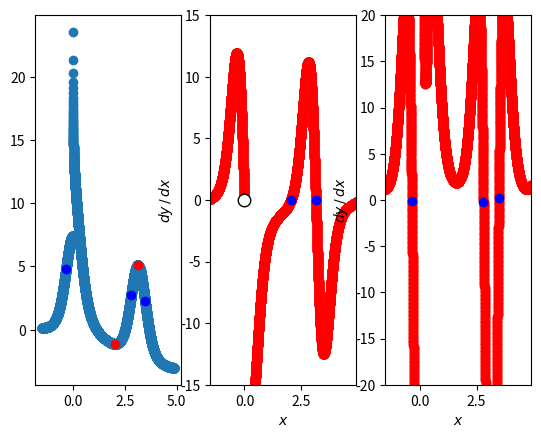

Recreate this plot in Python.
import numpy as np
import matplotlib.pyplot as plt
from scipy.signal import find_peaks

x = np.linspace(-1.5,4.9,10000)
left_of_zero = np.where(x < 0)[0][-1]

_,axes = plt.subplots(1,3)
# define the function
def f(x):
    # x is an array

    piece1 = np.exp(2*np.cos(2*x))
    # generate an array of len(x), each element is 0.0
    piece2 = np.zeros_like(x,dtype=float)

    # an array of true/false
    mask = x>0
    # only calculates the log part for positive x
    second_part = np.log(x[mask]**2)
    # when mask is true, replace with piece2 value 0s with second part values.
    piece2[mask] = second_part
    return piece1 - piece2

# use grid search to find the critical points
y = f(x)

# the following line is extremely important.
# without this line, there will be a very large derivative around x
# which is an artifact, not a true derivative.
# without this line
# the y[right_of_zero]-y[left_of_zero]/dx is going to be very large.
# making the derivative at right_of_zero extremely large
y[left_of_zero]=np.nan
df = np.diff(y)/(x[1]-x[0])

# find the points where the df is minimum
upside_down=-np.abs(df)
# putative critical points: including both
# the local maximum of the upside_down df and
# the x values where f'(x) = 0
dfLocalMin=find_peaks(upside_down)[0]

# remove the local maximum with this test
real_critical =[]
for index in dfLocalMin:
    if np.sign(df[index-1])+np.sign(df[index+1])==0:
        real_critical.append(index)

real_critical=np.array(real_critical)+1

# another critical point where the derivative doesn't exist
# this is obtained through observation of the graph of the function
# we can see that there is a jump point a 0.

# find x that is just before 0


real_critical = np.append(real_critical,left_of_zero)

critical_x = x[real_critical]
critical_y = y[real_critical]

# find inflection points
ddf = np.diff(df)/(x[1]-x[0]) # second derivative
upside_down_2 = -np.abs(ddf)
candidates = find_peaks(upside_down_2)[0]
roots = []
for c in candidates:
    if ddf[c-1]*ddf[c+1]<0:
        roots.append(c)

roots = np.array(roots)
roots = roots+1
inflection_x = x[roots]
inflection_y = y[roots]


axes[0].plot(x, f(x), 'o')
axes[0].plot(critical_x,critical_y,'ro')
axes[0].plot(inflection_x,inflection_y,'bo')

# without limiting y, the extremely small derivative will make the
# graph not centered vertically.
axes[1].set(

    xlabel='$x$',

    xlim=x[[0,-1]],

    ylim=[-15,15],   # ← important

    ylabel=r'$dy\,/\,dx$'

)
axes[1].plot(x[1:],df,'ro')
print(real_critical)
critical_df = df[real_critical]

axes[1].plot(x[real_critical],critical_df,'bo')
axes[1].plot(0,0,'ko',markerfacecolor='w',markersize=9) # jump discontinuity

axes[2].set(

    xlabel='$x$',

    xlim=x[[0,-1]],

    ylim=[-20,20],   # ← important

    ylabel=r'$dy\,/\,dx$'

)


axes[2].plot(x[2:],ddf,'ro')
inflection_ddf = ddf[roots]
axes[2].plot(x[roots],inflection_ddf,'bo')

plt.show()
